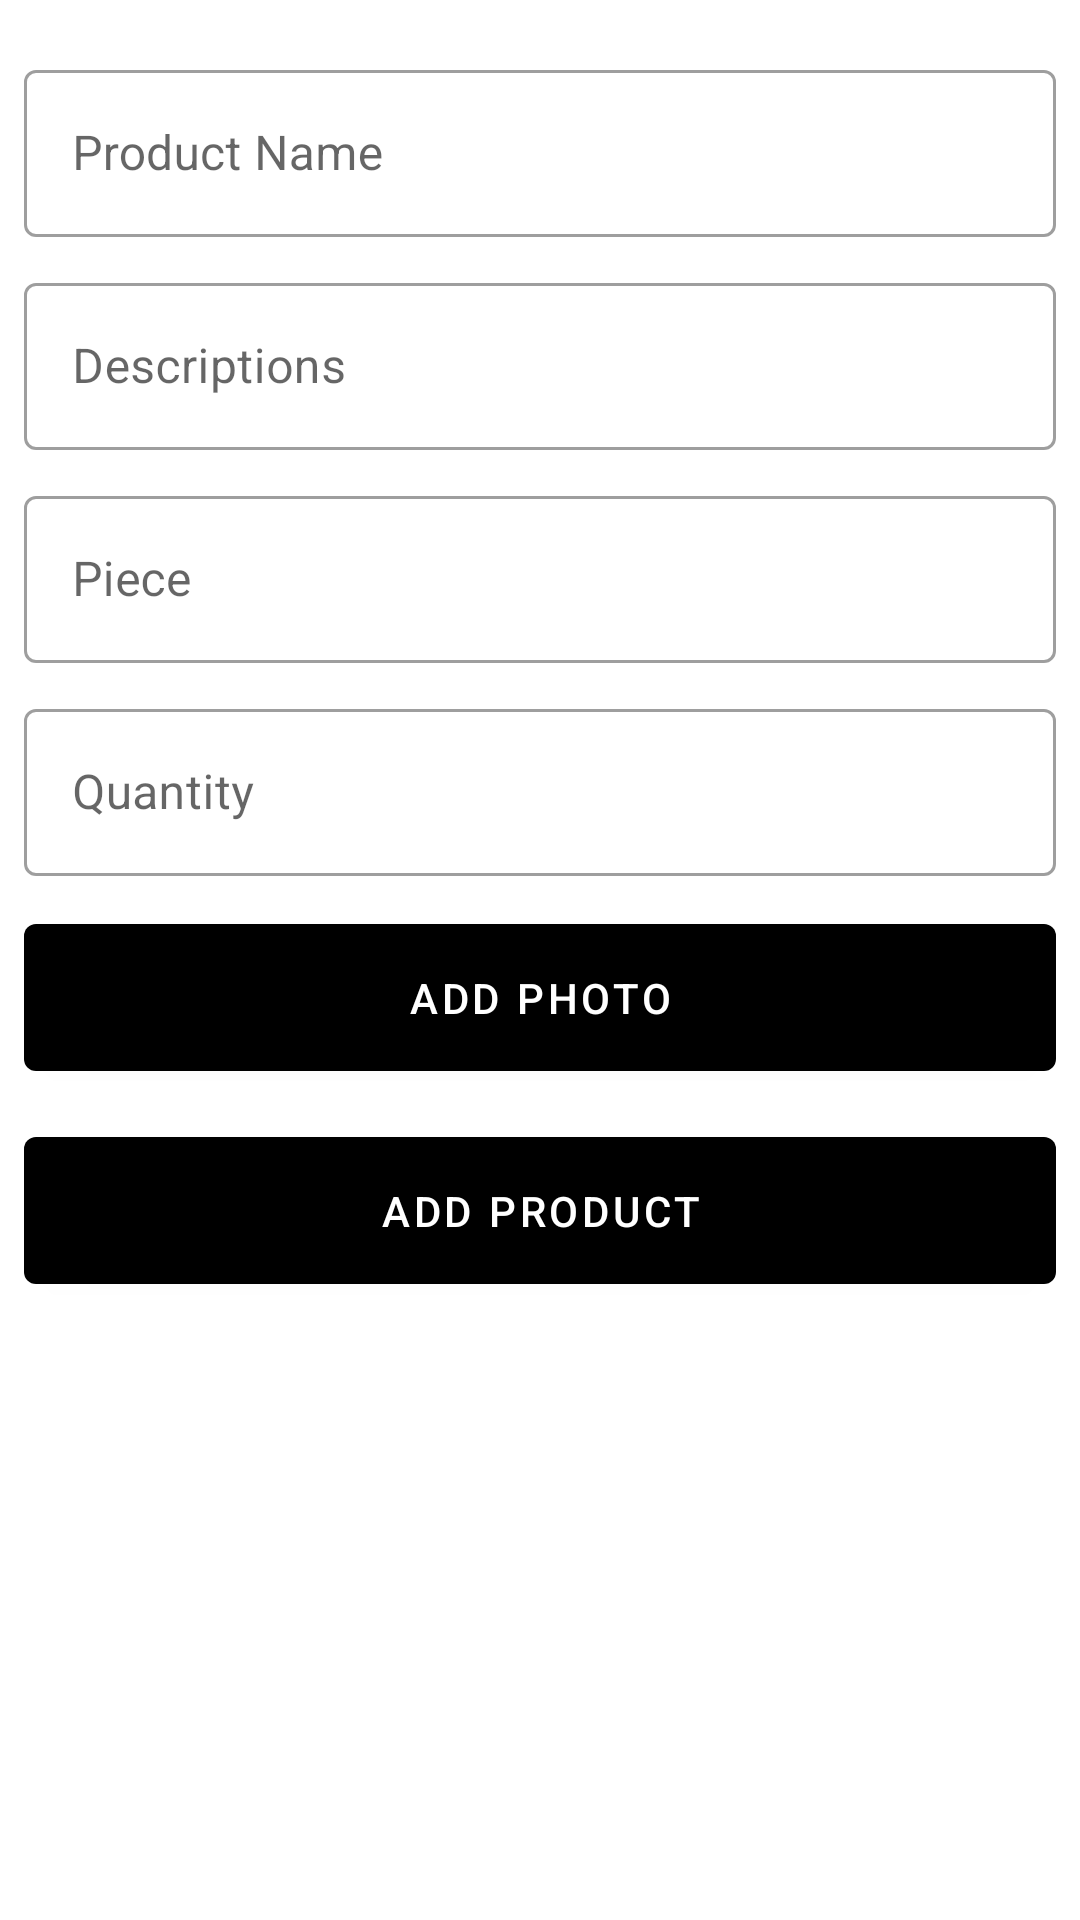

Layout XML and referenced resources for this Android screen:
<!-- AndroidManifest.xml: application theme Theme.MerdekaBelanja -->
<!-- res/layout/activity_add_others.xml -->
<?xml version="1.0" encoding="utf-8"?>
<RelativeLayout xmlns:android="http://schemas.android.com/apk/res/android"
    xmlns:app="http://schemas.android.com/apk/res-auto"
    xmlns:tools="http://schemas.android.com/tools"
    android:layout_width="match_parent"
    android:layout_height="match_parent"
    tools:context=".adminacitvity.AddOthersActivity">

    <ScrollView
        android:layout_width="match_parent"
        android:layout_height="match_parent"
        tools:ignore="UselessParent">

        <LinearLayout
            android:layout_width="match_parent"
            android:layout_height="wrap_content"
            android:orientation="vertical"
            android:padding="8dp">

            <com.google.android.material.textfield.TextInputLayout
                android:layout_width="match_parent"
                android:layout_height="wrap_content"
                android:layout_marginTop="10dp"
                android:hint="@string/str_product_name"
                style="@style/Widget.MaterialComponents.TextInputLayout.OutlinedBox">

                <com.google.android.material.textfield.TextInputEditText
                    android:id="@+id/etName"
                    android:layout_width="match_parent"
                    android:layout_height="wrap_content"
                    android:inputType="text"
                    tools:text="Nuryadin Abutani"/>

            </com.google.android.material.textfield.TextInputLayout>

            <com.google.android.material.textfield.TextInputLayout
                android:layout_width="match_parent"
                android:layout_height="wrap_content"
                android:layout_marginTop="10dp"
                android:hint="@string/str_descriptions"
                style="@style/Widget.MaterialComponents.TextInputLayout.OutlinedBox">

                <com.google.android.material.textfield.TextInputEditText
                    android:id="@+id/etDescriptions"
                    android:layout_width="match_parent"
                    android:layout_height="wrap_content"
                    android:inputType="textMultiLine"
                    tools:text="@string/str_lorem"/>
            </com.google.android.material.textfield.TextInputLayout>

            <com.google.android.material.textfield.TextInputLayout
                android:layout_width="match_parent"
                android:layout_height="wrap_content"
                android:layout_marginTop="10dp"
                android:hint="@string/str_piece"
                style="@style/Widget.MaterialComponents.TextInputLayout.OutlinedBox">

                <com.google.android.material.textfield.TextInputEditText
                    android:id="@+id/etPiece"
                    android:layout_width="match_parent"
                    android:layout_height="wrap_content"
                    android:inputType="numberDecimal"
                    tools:text="200000"/>
            </com.google.android.material.textfield.TextInputLayout>

            <com.google.android.material.textfield.TextInputLayout
                android:layout_width="match_parent"
                android:layout_height="wrap_content"
                android:layout_marginTop="10dp"
                android:hint="@string/str_quantity"
                style="@style/Widget.MaterialComponents.TextInputLayout.OutlinedBox">

                <com.google.android.material.textfield.TextInputEditText
                    android:id="@+id/etQuantity"
                    android:layout_width="match_parent"
                    android:layout_height="wrap_content"
                    android:inputType="numberDecimal"
                    tools:text="100"/>
            </com.google.android.material.textfield.TextInputLayout>

            <androidx.recyclerview.widget.RecyclerView
                android:id="@+id/rvImageViewer"
                android:layout_width="match_parent"
                android:layout_height="match_parent"
                app:layoutManager="androidx.recyclerview.widget.LinearLayoutManager"
                android:orientation="horizontal"
                tools:listitem="@layout/list_image_viewer" />

            <Button
                android:id="@+id/btnAddPhoto"
                android:layout_width="match_parent"
                android:layout_height="wrap_content"
                android:layout_marginTop="10dp"
                android:padding="15dp"
                android:text="@string/str_add_photo" />

            <Button
                android:id="@+id/btnAddProduct"
                android:layout_width="match_parent"
                android:layout_height="wrap_content"
                android:layout_marginTop="10dp"
                android:padding="15dp"
                android:text="@string/str_add_product" />
        </LinearLayout>
    </ScrollView>

</RelativeLayout>
<!-- res/layout/list_image_viewer.xml (included above) -->
<?xml version="1.0" encoding="utf-8"?>
<LinearLayout xmlns:android="http://schemas.android.com/apk/res/android"
    xmlns:app="http://schemas.android.com/apk/res-auto"
    xmlns:tools="http://schemas.android.com/tools"
    android:layout_width="wrap_content"
    android:layout_height="wrap_content"
    android:orientation="vertical"
    android:background="?selectableItemBackground">

    <androidx.cardview.widget.CardView
        android:layout_width="wrap_content"
        android:layout_height="wrap_content"
        android:backgroundTint="?attr/colorPrimary"
        app:cardCornerRadius="10dp"
        android:layout_margin="8dp">

        <RelativeLayout
            android:layout_width="wrap_content"
            android:layout_height="wrap_content">

            <ImageView
                android:id="@+id/ivPhoto"
                android:layout_width="200dp"
                android:layout_height="200dp"
                android:contentDescription="@string/app_name"
                tools:ignore="ImageContrastCheck"
                tools:srcCompat="@tools:sample/avatars" />

            <ImageButton
                android:id="@+id/ibRemove"
                android:layout_width="wrap_content"
                android:layout_height="wrap_content"
                android:layout_alignEnd="@+id/ivPhoto"
                android:background="@color/demo_light_transparent"
                android:contentDescription="@string/str_remove"
                android:minWidth="48dp"
                android:minHeight="48dp"
                app:srcCompat="@android:drawable/ic_menu_close_clear_cancel"
                tools:ignore="SpeakableTextPresentCheck" />
        </RelativeLayout>

    </androidx.cardview.widget.CardView>

</LinearLayout>
<!-- resources referenced by this layout -->
<resources>
  <string name="app_name">Merdeka Belanja</string>
  <string name="str_add_photo">Add Photo</string>
  <string name="str_add_product">Add Product</string>
  <string name="str_descriptions">Descriptions</string>
  <string name="str_lorem">Lorem Ipsum is fdsf dsfsimply dummy textfdsf dsfsimply dummy textfdsf dsfsimply dummy textfdsf dsfsimply dummy textfdsf dsfsimply dummy textfdsf dsfsimply dummy textfdsf dsfsimply dummy textfdsf dsfsimply dummy text of the printing and typesetting industry. Lorem Ipsum has been the industry\'s standard dummy text ever since the 1500s, when an unknown printer took a galley of type and scrambled it to make a type specimen book. It has survived not only five centuries, but also the leap into electronic typesetting, remaining essentially unchanged. It was popularised in the 1960s with the release of Letraset sheets containing Lorem Ipsum passages, and more recently with desktop publishing software like Aldus PageMaker including versions of Lorem Ipsum.</string>
  <string name="str_piece">Piece</string>
  <string name="str_product_name">Product Name</string>
  <string name="str_quantity">Quantity</string>
  <string name="str_remove">Remove</string>
  <style name="Theme.MerdekaBelanja" parent="Theme.MaterialComponents.Light.DarkActionBar">
          
          <item name="colorPrimary">@color/black</item>
          <item name="colorPrimaryVariant">@color/black</item>
          <item name="colorOnPrimary">@color/white</item>
          
          <item name="colorSecondary">#3F51B5</item>
          <item name="colorSecondaryVariant">@color/teal_700</item>
          <item name="colorOnSecondary">@color/black</item>
          
          <item name="android:statusBarColor" tools:targetApi="l">?attr/colorPrimaryVariant</item>
          
      </style>
  <color name="black">#FF000000</color>
  <color name="white">#FFFFFFFF</color>
  <color name="teal_700">#FF018786</color>
</resources>
